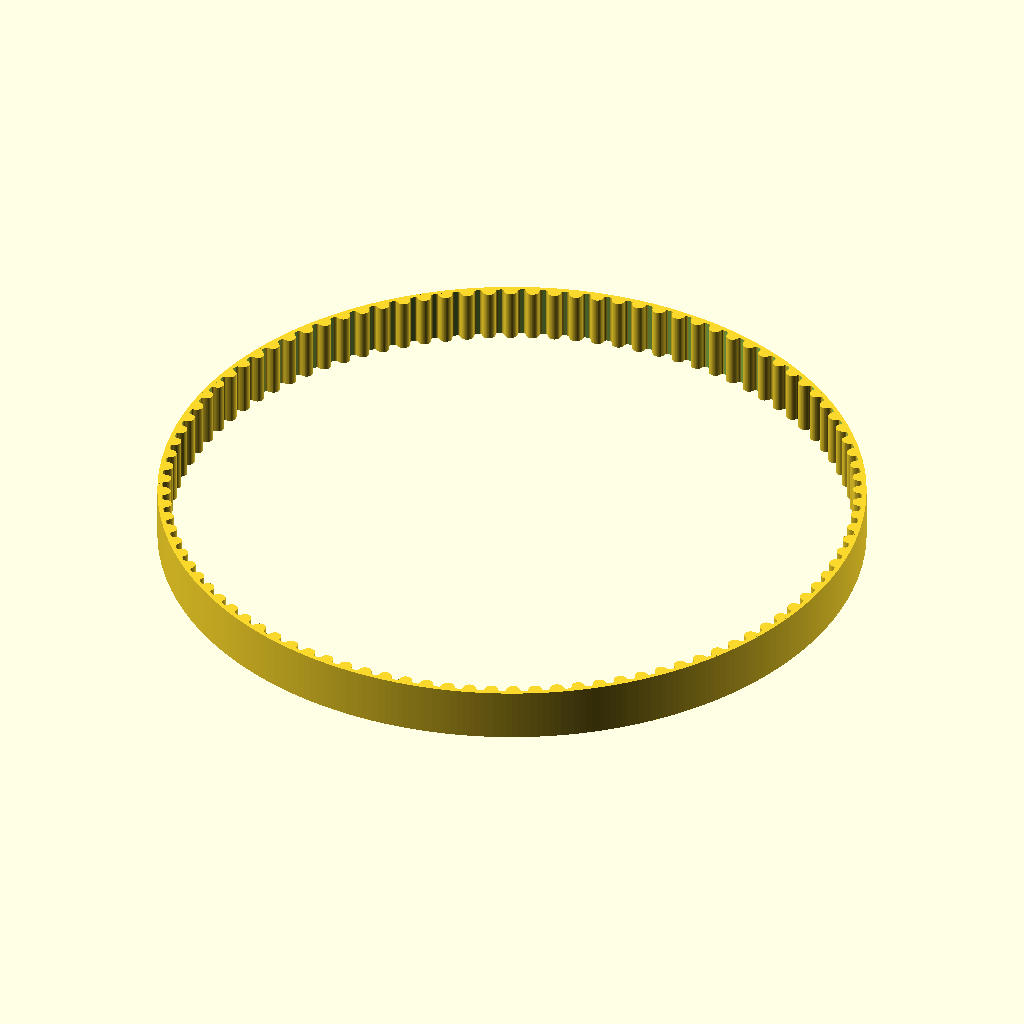
Cell 1: rendered with the file's own defaults.
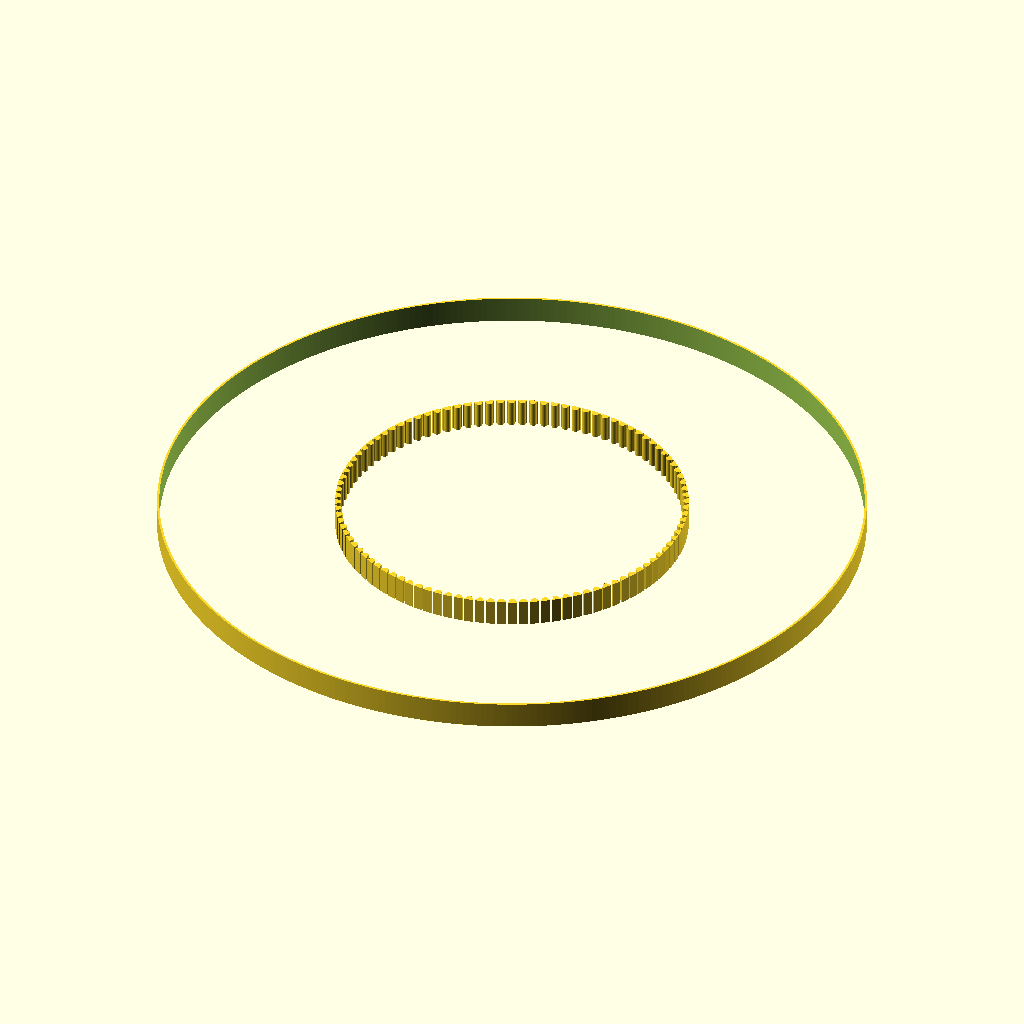
Cell 2: pvc_od = 320.08 (everything else at default).
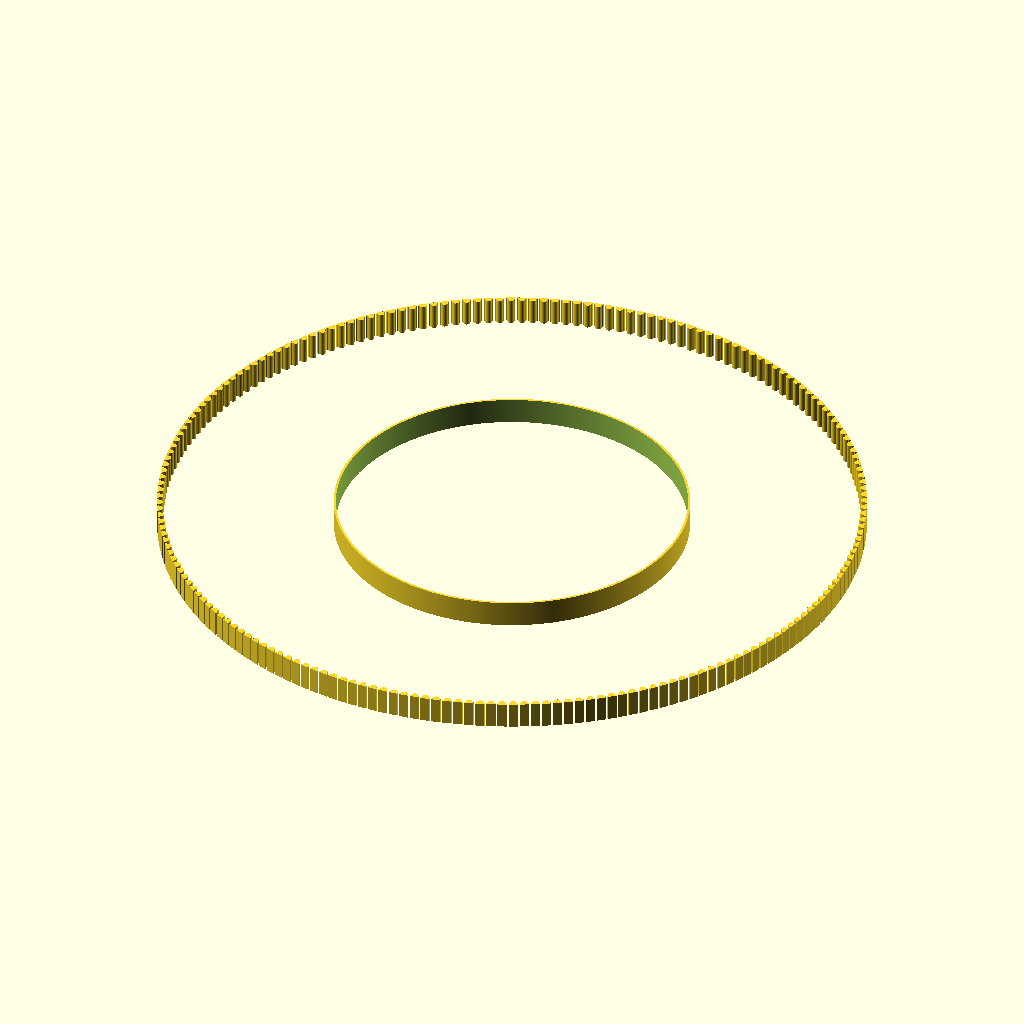
Cell 3: teeth = 200 (everything else at default).
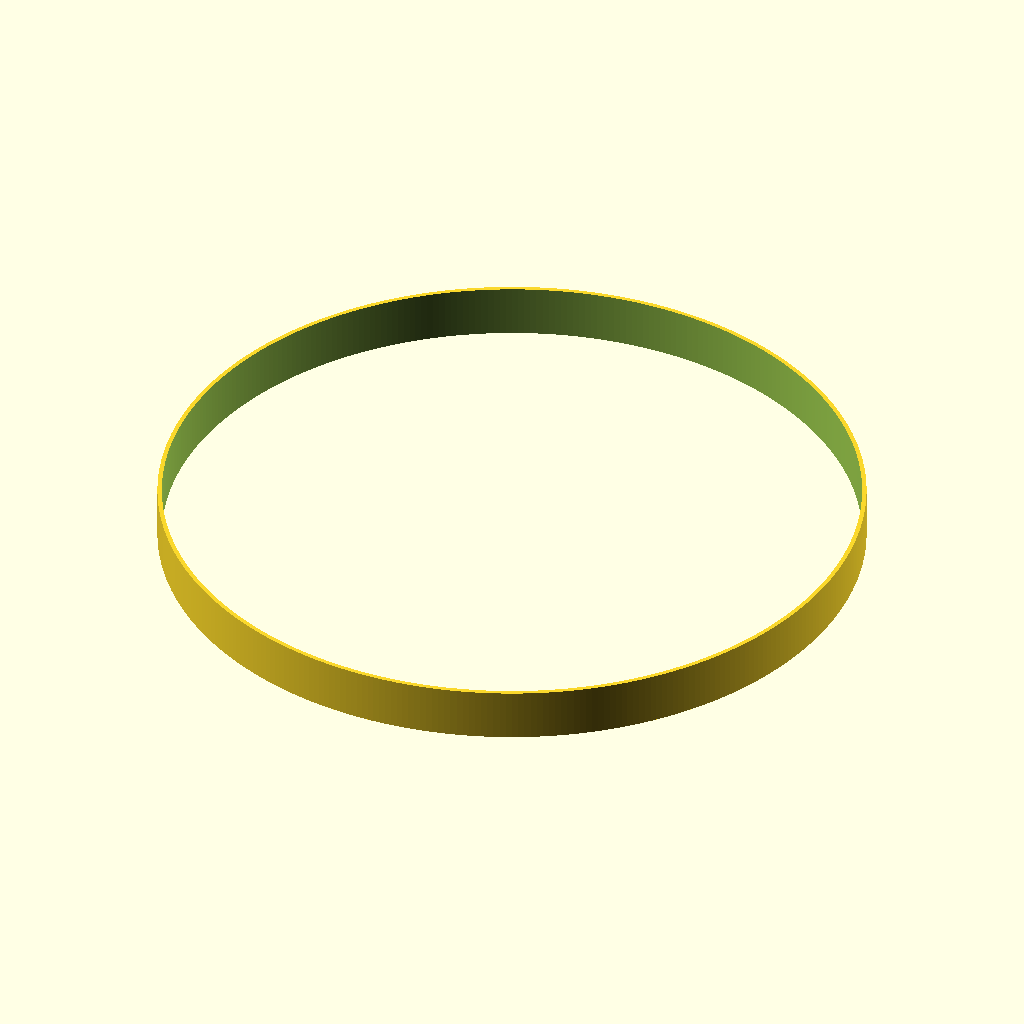
Cell 4 — profile set to 28, the other parameters unchanged.
All cells are drawn from the same view direction (rotation 55°, 0°, 25°, orthographic, colour scheme Cornfield), but the view is re-fitted for each cell, so position and scale can differ between cells as well as the parameter.
OpenSCAD source file cad/extras/belt_test_100.scad:
// Parametric Pulley with multiple belt profiles
// by droftarts January 2012

// Based on pulleys by:
// http://www.thingiverse.com/thing:11256 by me!
// https://github.com/prusajr/PrusaMendel by Josef Prusa
// http://www.thingiverse.com/thing:3104 by GilesBathgate
// http://www.thingiverse.com/thing:2079 by nophead

// dxf tooth data from http://oem.cadregister.com/asp/PPOW_Entry.asp?company=915217&elementID=07807803/METRIC/URETH/WV0025/F
// pulley diameter checked and modelled from data at http://www.sdp-si.com/D265/HTML/D265T016.html

/**
 * @name Pulley
 * @category Printed
 * @using 1 x m3 nut, normal or nyloc
 * @using 1 x m3x10 set screw or 1 x m3x8 grub screw
 */ 

// tuneable constants
pvc_od=160.04;


translate([0,0,-1])
difference()
{
cylinder(h=pulley_t_ht+2,d=pvc_od, $fn=360);
translate([0,0,-1])
cylinder(h=pulley_t_ht+4,d=pvc_od-2, $fn=360);
}

teeth = 100;			// Number of teeth, standard Mendel T5 belt = 8, gives Outside Diameter of 11.88mm
profile = 14;		// 1=MXL 2=40DP 3=XL 4=H 5=T2.5 6=T5 7=T10 8=AT5 9=HTD_3mm 10=HTD_5mm 11=HTD_8mm 12=GT2_2mm 13=GT2_3mm 14=GT2_5mm

motor_shaft = 22;	// NEMA17 motor shaft exact diameter = 5
m3_dia = 3.2;		// 3mm hole diameter
m3_nut_hex = 1;		// 1 for hex, 0 for square nut
m3_nut_flats = 5.7;	// normal M3 hex nut exact width = 5.5
m3_nut_depth = 2.7;	// normal M3 hex nut exact depth = 2.4, nyloc = 4

retainer = 0;		// Belt retainer above teeth, 0 = No, 1 = Yes
retainer_ht = 1.5;	// height of retainer flange over pulley, standard = 1.5
idler = 0;			// Belt retainer below teeth, 0 = No, 1 = Yes
idler_ht = 1.5;		// height of idler flange over pulley, standard = 1.5

pulley_t_ht = 10;	// length of toothed part of pulley, standard = 12
pulley_b_ht = 0;		// pulley base height, standard = 8. Set to same as idler_ht if you want an idler but no pulley.
pulley_b_dia = 20;	// pulley base diameter, standard = 20
no_of_nuts = 1;		// number of captive nuts required, standard = 1
nut_angle = 90;		// angle between nuts, standard = 90
nut_shaft_distance = 1.2;	// distance between inner face of nut and shaft, can be negative.


//	********************************
//	** Scaling tooth for good fit **
//	********************************
/*	To improve fit of belt to pulley, set the following constant. Decrease or increase by 0.1mm at a time. We are modelling the *BELT* tooth here, not the tooth on the pulley. Increasing the number will *decrease* the pulley tooth size. Increasing the tooth width will also scale proportionately the tooth depth, to maintain the shape of the tooth, and increase how far into the pulley the tooth is indented. Can be negative */

additional_tooth_width = 0.2; //mm

//	If you need more tooth depth than this provides, adjust the following constant. However, this will cause the shape of the tooth to change.

additional_tooth_depth = 0; //mm

// calculated constants

nut_elevation = pulley_b_ht/2;
m3_nut_points = 2*((m3_nut_flats/2)/cos(30)); // This is needed for the nut trap

// The following set the pulley diameter for a given number of teeth

MXL_pulley_dia = tooth_spacing (2.032,0.254);
40DP_pulley_dia = tooth_spacing (2.07264,0.1778);
XL_pulley_dia = tooth_spacing (5.08,0.254);
H_pulley_dia = tooth_spacing (9.525,0.381);
T2_5_pulley_dia = tooth_spaceing_curvefit (0.7467,0.796,1.026);
T5_pulley_dia = tooth_spaceing_curvefit (0.6523,1.591,1.064);
T10_pulley_dia = tooth_spacing (10,0.93);
AT5_pulley_dia = tooth_spaceing_curvefit (0.6523,1.591,1.064);
HTD_3mm_pulley_dia = tooth_spacing (3,0.381);
HTD_5mm_pulley_dia = tooth_spacing (5,0.5715);
HTD_8mm_pulley_dia = tooth_spacing (8,0.6858);
GT2_2mm_pulley_dia = tooth_spacing (2,0.254);
GT2_3mm_pulley_dia = tooth_spacing (3,0.381);
GT2_5mm_pulley_dia = tooth_spacing (5,0.5715);

// The following calls the pulley creation part, and passes the pulley diameter and tooth width to that module

if ( profile == 1 ) { pulley ( "MXL" , MXL_pulley_dia , 0.508 , 1.321 ); }
if ( profile == 2 ) { pulley ( "40 D.P." , 40DP_pulley_dia , 0.457 , 1.226 ); }
if ( profile == 3 ) { pulley ( "XL" , XL_pulley_dia , 1.27, 3.051 ); }
if ( profile == 4 ) { pulley ( "H" , H_pulley_dia ,1.905 , 5.359 ); }
if ( profile == 5 ) { pulley ( "T2.5" , T2_5_pulley_dia , 0.7 , 1.678 ); }
if ( profile == 6 ) { pulley ( "T5" , T5_pulley_dia , 1.19 , 3.264 ); }
if ( profile == 7 ) { pulley ( "T10" , T10_pulley_dia , 2.5 , 6.13 ); }
if ( profile == 8 ) { pulley ( "AT5" , AT5_pulley_dia , 1.19 , 4.268 ); }
if ( profile == 9 ) { pulley ( "HTD 3mm" , HTD_3mm_pulley_dia , 1.289 , 2.27 ); }
if ( profile == 10 ) { pulley ( "HTD 5mm" , HTD_5mm_pulley_dia , 2.199 , 3.781 ); }
if ( profile == 11 ) { pulley ( "HTD 8mm" , HTD_8mm_pulley_dia , 3.607 , 6.603 ); }
if ( profile == 12 ) { pulley ( "GT2 2mm" , GT2_2mm_pulley_dia , 0.764 , 1.494 ); }
if ( profile == 13 ) { pulley ( "GT2 3mm" , GT2_3mm_pulley_dia , 1.169 , 2.31 ); }
if ( profile == 14 ) { 
difference()
{


pulley ( "GT2 5mm" , GT2_5mm_pulley_dia , 1.969 , 3.952 ); 

}
}
// Functions

function tooth_spaceing_curvefit (b,c,d)
	= ((c * pow(teeth,d)) / (b + pow(teeth,d))) * teeth ;

function tooth_spacing(tooth_pitch,pitch_line_offset)
	= (2*((teeth*tooth_pitch)/(3.14159265*2)-pitch_line_offset)) ;

// Main Module

module pulley( belt_type , pulley_OD , tooth_depth , tooth_width )
	{
	echo (str("Belt type = ",belt_type,"; Number of teeth = ",teeth,"; Pulley Outside Diameter = ",pulley_OD,"mm "));
	tooth_distance_from_centre = sqrt( pow(pulley_OD/2,2) - pow((tooth_width+additional_tooth_width)/2,2));
	tooth_width_scale = (tooth_width + additional_tooth_width ) / tooth_width;
	tooth_depth_scale = ((tooth_depth + additional_tooth_depth ) / tooth_depth) ;


//	************************************************************************
//	*** uncomment the following line if pulley is wider than puller base ***
//	************************************************************************

//	translate ([0,0, pulley_b_ht + pulley_t_ht + retainer_ht ]) rotate ([0,180,0])

	difference()
	 {	 
		union()
		{
			//base
	
			if ( pulley_b_ht < 2 ) { echo ("CAN'T DRAW PULLEY BASE, HEIGHT LESS THAN 2!!!"); } else {
				rotate_extrude($fn=pulley_b_dia*2)
				{
						square([pulley_b_dia/2-1,pulley_b_ht]);
						square([pulley_b_dia/2,pulley_b_ht-1]);
						translate([pulley_b_dia/2-1,pulley_b_ht-1]) circle(1);
				}
			}
	
		difference()
			{
			//shaft - diameter is outside diameter of pulley
			
//			translate([0,0,pulley_b_ht]) 
//			rotate ([0,0,360/(teeth*4)]) 
//			cylinder(r=pulley_OD/2,h=pulley_t_ht, $fn=teeth*4);
	
			//teeth - cut out of shaft
		
			for(i=[1:teeth]) 
			rotate([0,0,i*(360/teeth)])
			translate([0,-tooth_distance_from_centre,pulley_b_ht -1]) 
			scale ([ tooth_width_scale , tooth_depth_scale , 1 ]) 
			{
			if ( profile == 1 ) { MXL();}
			if ( profile == 2 ) { 40DP();}
			if ( profile == 3 ) { XL();}
			if ( profile == 4 ) { H();}
			if ( profile == 5 ) { T2_5();}
			if ( profile == 6 ) { T5();}
			if ( profile == 7 ) { T10();}
			if ( profile == 8 ) { AT5();}
			if ( profile == 9 ) { HTD_3mm();}
			if ( profile == 10 ) { HTD_5mm();}
			if ( profile == 11 ) { HTD_8mm();}
			if ( profile == 12 ) { GT2_2mm();}
			if ( profile == 13 ) { GT2_3mm();}
			if ( profile == 14 ) { GT2_5mm();}
			}

			}
			
		//belt retainer / idler
		if ( retainer > 0 ) {translate ([0,0, pulley_b_ht + pulley_t_ht ]) 
		rotate_extrude($fn=teeth*4)  
		polygon([[0,0],[pulley_OD/2,0],[pulley_OD/2 + retainer_ht , retainer_ht],[0 , retainer_ht],[0,0]]);}
		
		if ( idler > 0 ) {translate ([0,0, pulley_b_ht - idler_ht ]) 
		rotate_extrude($fn=teeth*4)  
		polygon([[0,0],[pulley_OD/2 + idler_ht,0],[pulley_OD/2 , idler_ht],[0 , idler_ht],[0,0]]);}
	
		}
	   
		//hole for motor shaft
		translate([0,0,-1])cylinder(r=motor_shaft/2,h=pulley_b_ht + pulley_t_ht + retainer_ht + 2,$fn=motor_shaft*4);
				
		//captive nut and grub screw holes
	
		if ( pulley_b_ht < m3_nut_flats ) { echo ("CAN'T DRAW CAPTIVE NUTS, HEIGHT LESS THAN NUT DIAMETER!!!"); } else {
		if ( (pulley_b_dia - motor_shaft)/2 < m3_nut_depth + 3 ) { echo ("CAN'T DRAW CAPTIVE NUTS, DIAMETER TOO SMALL FOR NUT DEPTH!!!"); } else {
	
			for(j=[1:no_of_nuts]) rotate([0,0,j*nut_angle])
			translate([0,0,nut_elevation])rotate([90,0,0])
	
			union()
			{
				//entrance
				translate([0,-pulley_b_ht/4-0.5,motor_shaft/2+m3_nut_depth/2+nut_shaft_distance]) cube([m3_nut_flats,pulley_b_ht/2+1,m3_nut_depth],center=true);
	
				//nut
				if ( m3_nut_hex > 0 )
					{
						// hex nut
						translate([0,0.25,motor_shaft/2+m3_nut_depth/2+nut_shaft_distance]) rotate([0,0,30]) cylinder(r=m3_nut_points/2,h=m3_nut_depth,center=true,$fn=6);
					} else {
						// square nut
						translate([0,0.25,motor_shaft/2+m3_nut_depth/2+nut_shaft_distance]) cube([m3_nut_flats,m3_nut_flats,m3_nut_depth],center=true);
					}
	
				//grub screw hole
				rotate([0,0,22.5])cylinder(r=m3_dia/2,h=pulley_b_dia/2+1,$fn=8);
			}
		}}
	 }
	   
	}


// Tooth profile modules

module MXL()
	{
	linear_extrude(height=pulley_t_ht+2) polygon([[-0.660421,-0.5],[-0.660421,0],[-0.621898,0.006033],[-0.587714,0.023037],[-0.560056,0.049424],[-0.541182,0.083609],[-0.417357,0.424392],[-0.398413,0.458752],[-0.370649,0.48514],[-0.336324,0.502074],[-0.297744,0.508035],[0.297744,0.508035],[0.336268,0.502074],[0.370452,0.48514],[0.39811,0.458752],[0.416983,0.424392],[0.540808,0.083609],[0.559752,0.049424],[0.587516,0.023037],[0.621841,0.006033],[0.660421,0],[0.660421,-0.5]]);
	}

module 40DP()
	{
	linear_extrude(height=pulley_t_ht+2) polygon([[-0.612775,-0.5],[-0.612775,0],[-0.574719,0.010187],[-0.546453,0.0381],[-0.355953,0.3683],[-0.327604,0.405408],[-0.291086,0.433388],[-0.248548,0.451049],[-0.202142,0.4572],[0.202494,0.4572],[0.248653,0.451049],[0.291042,0.433388],[0.327609,0.405408],[0.356306,0.3683],[0.546806,0.0381],[0.574499,0.010187],[0.612775,0],[0.612775,-0.5]]);
	}

module XL()
	{
	linear_extrude(height=pulley_t_ht+2) polygon([[-1.525411,-1],[-1.525411,0],[-1.41777,0.015495],[-1.320712,0.059664],[-1.239661,0.129034],[-1.180042,0.220133],[-0.793044,1.050219],[-0.733574,1.141021],[-0.652507,1.210425],[-0.555366,1.254759],[-0.447675,1.270353],[0.447675,1.270353],[0.555366,1.254759],[0.652507,1.210425],[0.733574,1.141021],[0.793044,1.050219],[1.180042,0.220133],[1.239711,0.129034],[1.320844,0.059664],[1.417919,0.015495],[1.525411,0],[1.525411,-1]]);
	}

module H()
	{
	linear_extrude(height=pulley_t_ht+2) polygon([[-2.6797,-1],[-2.6797,0],[-2.600907,0.006138],[-2.525342,0.024024],[-2.45412,0.052881],[-2.388351,0.091909],[-2.329145,0.140328],[-2.277614,0.197358],[-2.234875,0.262205],[-2.202032,0.334091],[-1.75224,1.57093],[-1.719538,1.642815],[-1.676883,1.707663],[-1.62542,1.764693],[-1.566256,1.813112],[-1.500512,1.85214],[-1.4293,1.880997],[-1.353742,1.898883],[-1.274949,1.905021],[1.275281,1.905021],[1.354056,1.898883],[1.429576,1.880997],[1.500731,1.85214],[1.566411,1.813112],[1.625508,1.764693],[1.676919,1.707663],[1.719531,1.642815],[1.752233,1.57093],[2.20273,0.334091],[2.235433,0.262205],[2.278045,0.197358],[2.329455,0.140328],[2.388553,0.091909],[2.454233,0.052881],[2.525384,0.024024],[2.600904,0.006138],[2.6797,0],[2.6797,-1]]);
	}

module T2_5()
	{
	linear_extrude(height=pulley_t_ht+2) polygon([[-0.839258,-0.5],[-0.839258,0],[-0.770246,0.021652],[-0.726369,0.079022],[-0.529167,0.620889],[-0.485025,0.67826],[-0.416278,0.699911],[0.416278,0.699911],[0.484849,0.67826],[0.528814,0.620889],[0.726369,0.079022],[0.770114,0.021652],[0.839258,0],[0.839258,-0.5]]);
	}

module T5()
	{
	linear_extrude(height=pulley_t_ht+2) polygon([[-1.632126,-0.5],[-1.632126,0],[-1.568549,0.004939],[-1.507539,0.019367],[-1.450023,0.042686],[-1.396912,0.074224],[-1.349125,0.113379],[-1.307581,0.159508],[-1.273186,0.211991],[-1.246868,0.270192],[-1.009802,0.920362],[-0.983414,0.978433],[-0.949018,1.030788],[-0.907524,1.076798],[-0.859829,1.115847],[-0.80682,1.147314],[-0.749402,1.170562],[-0.688471,1.184956],[-0.624921,1.189895],[0.624971,1.189895],[0.688622,1.184956],[0.749607,1.170562],[0.807043,1.147314],[0.860055,1.115847],[0.907754,1.076798],[0.949269,1.030788],[0.9837,0.978433],[1.010193,0.920362],[1.246907,0.270192],[1.273295,0.211991],[1.307726,0.159508],[1.349276,0.113379],[1.397039,0.074224],[1.450111,0.042686],[1.507589,0.019367],[1.568563,0.004939],[1.632126,0],[1.632126,-0.5]]);
	}

module T10()
	{
	linear_extrude(height=pulley_t_ht+2) polygon([[-3.06511,-1],[-3.06511,0],[-2.971998,0.007239],[-2.882718,0.028344],[-2.79859,0.062396],[-2.720931,0.108479],[-2.651061,0.165675],[-2.590298,0.233065],[-2.539962,0.309732],[-2.501371,0.394759],[-1.879071,2.105025],[-1.840363,2.190052],[-1.789939,2.266719],[-1.729114,2.334109],[-1.659202,2.391304],[-1.581518,2.437387],[-1.497376,2.47144],[-1.408092,2.492545],[-1.314979,2.499784],[1.314979,2.499784],[1.408091,2.492545],[1.497371,2.47144],[1.581499,2.437387],[1.659158,2.391304],[1.729028,2.334109],[1.789791,2.266719],[1.840127,2.190052],[1.878718,2.105025],[2.501018,0.394759],[2.539726,0.309732],[2.59015,0.233065],[2.650975,0.165675],[2.720887,0.108479],[2.798571,0.062396],[2.882713,0.028344],[2.971997,0.007239],[3.06511,0],[3.06511,-1]]);
	}

module AT5()
	{
	linear_extrude(height=pulley_t_ht+2) polygon([[-2.134129,-0.75],[-2.134129,0],[-2.058023,0.005488],[-1.984595,0.021547],[-1.914806,0.047569],[-1.849614,0.082947],[-1.789978,0.127073],[-1.736857,0.179338],[-1.691211,0.239136],[-1.653999,0.305859],[-1.349199,0.959203],[-1.286933,1.054635],[-1.201914,1.127346],[-1.099961,1.173664],[-0.986896,1.18992],[0.986543,1.18992],[1.099614,1.173664],[1.201605,1.127346],[1.286729,1.054635],[1.349199,0.959203],[1.653646,0.305859],[1.690859,0.239136],[1.73651,0.179338],[1.789644,0.127073],[1.849305,0.082947],[1.914539,0.047569],[1.984392,0.021547],[2.057906,0.005488],[2.134129,0],[2.134129,-0.75]]);
	}

module HTD_3mm()
	{
	linear_extrude(height=pulley_t_ht+2) polygon([[-1.135062,-0.5],[-1.135062,0],[-1.048323,0.015484],[-0.974284,0.058517],[-0.919162,0.123974],[-0.889176,0.206728],[-0.81721,0.579614],[-0.800806,0.653232],[-0.778384,0.72416],[-0.750244,0.792137],[-0.716685,0.856903],[-0.678005,0.918199],[-0.634505,0.975764],[-0.586483,1.029338],[-0.534238,1.078662],[-0.47807,1.123476],[-0.418278,1.16352],[-0.355162,1.198533],[-0.289019,1.228257],[-0.22015,1.25243],[-0.148854,1.270793],[-0.07543,1.283087],[-0.000176,1.28905],[0.075081,1.283145],[0.148515,1.270895],[0.219827,1.252561],[0.288716,1.228406],[0.354879,1.19869],[0.418018,1.163675],[0.477831,1.123623],[0.534017,1.078795],[0.586276,1.029452],[0.634307,0.975857],[0.677809,0.91827],[0.716481,0.856953],[0.750022,0.792167],[0.778133,0.724174],[0.800511,0.653236],[0.816857,0.579614],[0.888471,0.206728],[0.919014,0.123974],[0.974328,0.058517],[1.048362,0.015484],[1.135062,0],[1.135062,-0.5]]);
	}

module HTD_5mm()
	{
	linear_extrude(height=pulley_t_ht+2) polygon([[-1.89036,-0.75],[-1.89036,0],[-1.741168,0.02669],[-1.61387,0.100806],[-1.518984,0.21342],[-1.467026,0.3556],[-1.427162,0.960967],[-1.398568,1.089602],[-1.359437,1.213531],[-1.310296,1.332296],[-1.251672,1.445441],[-1.184092,1.552509],[-1.108081,1.653042],[-1.024167,1.746585],[-0.932877,1.832681],[-0.834736,1.910872],[-0.730271,1.980701],[-0.62001,2.041713],[-0.504478,2.09345],[-0.384202,2.135455],[-0.259708,2.167271],[-0.131524,2.188443],[-0.000176,2.198511],[0.131296,2.188504],[0.259588,2.167387],[0.384174,2.135616],[0.504527,2.093648],[0.620123,2.04194],[0.730433,1.980949],[0.834934,1.911132],[0.933097,1.832945],[1.024398,1.746846],[1.108311,1.653291],[1.184308,1.552736],[1.251865,1.445639],[1.310455,1.332457],[1.359552,1.213647],[1.39863,1.089664],[1.427162,0.960967],[1.467026,0.3556],[1.518984,0.21342],[1.61387,0.100806],[1.741168,0.02669],[1.89036,0],[1.89036,-0.75]]);
	}

module HTD_8mm()
	{
	linear_extrude(height=pulley_t_ht+2) polygon([[-3.301471,-1],[-3.301471,0],[-3.16611,0.012093],[-3.038062,0.047068],[-2.919646,0.10297],[-2.813182,0.177844],[-2.720989,0.269734],[-2.645387,0.376684],[-2.588694,0.496739],[-2.553229,0.627944],[-2.460801,1.470025],[-2.411413,1.691917],[-2.343887,1.905691],[-2.259126,2.110563],[-2.158035,2.30575],[-2.041518,2.490467],[-1.910478,2.66393],[-1.76582,2.825356],[-1.608446,2.973961],[-1.439261,3.10896],[-1.259169,3.22957],[-1.069074,3.335006],[-0.869878,3.424485],[-0.662487,3.497224],[-0.447804,3.552437],[-0.226732,3.589341],[-0.000176,3.607153],[0.226511,3.589461],[0.447712,3.552654],[0.66252,3.497516],[0.870027,3.424833],[1.069329,3.33539],[1.259517,3.229973],[1.439687,3.109367],[1.608931,2.974358],[1.766344,2.825731],[1.911018,2.664271],[2.042047,2.490765],[2.158526,2.305998],[2.259547,2.110755],[2.344204,1.905821],[2.411591,1.691983],[2.460801,1.470025],[2.553229,0.627944],[2.588592,0.496739],[2.645238,0.376684],[2.720834,0.269734],[2.81305,0.177844],[2.919553,0.10297],[3.038012,0.047068],[3.166095,0.012093],[3.301471,0],[3.301471,-1]]);
	}

module GT2_2mm()
	{
	linear_extrude(height=pulley_t_ht+2) polygon([[0.747183,-0.5],[0.747183,0],[0.647876,0.037218],[0.598311,0.130528],[0.578556,0.238423],[0.547158,0.343077],[0.504649,0.443762],[0.451556,0.53975],[0.358229,0.636924],[0.2484,0.707276],[0.127259,0.750044],[0,0.76447],[-0.127259,0.750044],[-0.2484,0.707276],[-0.358229,0.636924],[-0.451556,0.53975],[-0.504797,0.443762],[-0.547291,0.343077],[-0.578605,0.238423],[-0.598311,0.130528],[-0.648009,0.037218],[-0.747183,0],[-0.747183,-0.5]]);
	}

module GT2_3mm()
	{
	linear_extrude(height=pulley_t_ht+2) polygon([[-1.155171,-0.5],[-1.155171,0],[-1.065317,0.016448],[-0.989057,0.062001],[-0.93297,0.130969],[-0.90364,0.217664],[-0.863705,0.408181],[-0.800056,0.591388],[-0.713587,0.765004],[-0.60519,0.926747],[-0.469751,1.032548],[-0.320719,1.108119],[-0.162625,1.153462],[0,1.168577],[0.162625,1.153462],[0.320719,1.108119],[0.469751,1.032548],[0.60519,0.926747],[0.713587,0.765004],[0.800056,0.591388],[0.863705,0.408181],[0.90364,0.217664],[0.932921,0.130969],[0.988924,0.062001],[1.065168,0.016448],[1.155171,0],[1.155171,-0.5]]);
	}

module GT2_5mm()
	{
	linear_extrude(height=pulley_t_ht+2) polygon([[-1.975908,-0.75],[-1.975908,0],[-1.797959,0.03212],[-1.646634,0.121224],[-1.534534,0.256431],[-1.474258,0.426861],[-1.446911,0.570808],[-1.411774,0.712722],[-1.368964,0.852287],[-1.318597,0.989189],[-1.260788,1.123115],[-1.195654,1.25375],[-1.12331,1.380781],[-1.043869,1.503892],[-0.935264,1.612278],[-0.817959,1.706414],[-0.693181,1.786237],[-0.562151,1.851687],[-0.426095,1.9027],[-0.286235,1.939214],[-0.143795,1.961168],[0,1.9685],[0.143796,1.961168],[0.286235,1.939214],[0.426095,1.9027],[0.562151,1.851687],[0.693181,1.786237],[0.817959,1.706414],[0.935263,1.612278],[1.043869,1.503892],[1.123207,1.380781],[1.195509,1.25375],[1.26065,1.123115],[1.318507,0.989189],[1.368956,0.852287],[1.411872,0.712722],[1.447132,0.570808],[1.474611,0.426861],[1.534583,0.256431],[1.646678,0.121223],[1.798064,0.03212],[1.975908,0],[1.975908,-0.75]]);
	}
Parameter table extracted from the source (name, type, default, range or options):
pvc_od: number, default 160.04
teeth: number, default 100
profile: number, default 14
motor_shaft: number, default 22
m3_dia: number, default 3.2
m3_nut_hex: number, default 1
m3_nut_flats: number, default 5.7
m3_nut_depth: number, default 2.7
retainer: number, default 0
retainer_ht: number, default 1.5
idler: number, default 0
idler_ht: number, default 1.5
pulley_t_ht: number, default 10
pulley_b_ht: number, default 0
pulley_b_dia: number, default 20
no_of_nuts: number, default 1
nut_angle: number, default 90
nut_shaft_distance: number, default 1.2
additional_tooth_width: number, default 0.2
additional_tooth_depth: number, default 0
